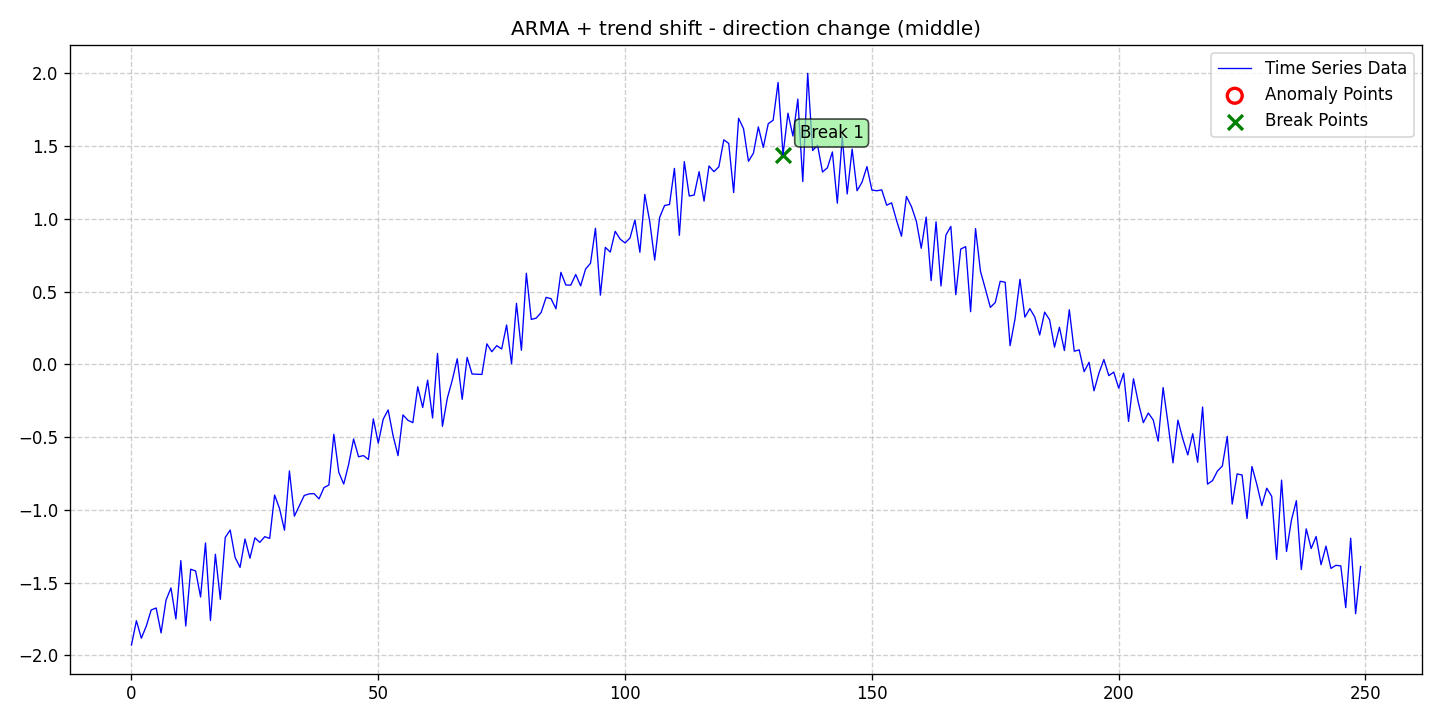

Values plotted in this chart, from the file beside it:
date, data, stationary, det_lin_up, det_lin_down, det_quad, det_cubic, det_exp, det_damped, stoc_trend, volatility, single_seas, multiple_seas, point_anom_single, point_anom_multi, collect_anom, context_anom, mean_shift, var_shift, trend_shift, point_anom_count, point_anom_location, point_anom_point, collect_anom_count
2020-01-01, -1.928, 0, 0, 0, 0, 0, 0, 0, 0, 0, 0, 0, 0, 0, 0, 0, 0, 0, 1, 0, none, , 0
2020-01-02, -1.762, 0, 0, 0, 0, 0, 0, 0, 0, 0, 0, 0, 0, 0, 0, 0, 0, 0, 1, 0, none, , 0
2020-01-03, -1.882, 0, 0, 0, 0, 0, 0, 0, 0, 0, 0, 0, 0, 0, 0, 0, 0, 0, 1, 0, none, , 0
2020-01-04, -1.799, 0, 0, 0, 0, 0, 0, 0, 0, 0, 0, 0, 0, 0, 0, 0, 0, 0, 1, 0, none, , 0
2020-01-05, -1.688, 0, 0, 0, 0, 0, 0, 0, 0, 0, 0, 0, 0, 0, 0, 0, 0, 0, 1, 0, none, , 0
2020-01-06, -1.674, 0, 0, 0, 0, 0, 0, 0, 0, 0, 0, 0, 0, 0, 0, 0, 0, 0, 1, 0, none, , 0
2020-01-07, -1.845, 0, 0, 0, 0, 0, 0, 0, 0, 0, 0, 0, 0, 0, 0, 0, 0, 0, 1, 0, none, , 0
2020-01-08, -1.62, 0, 0, 0, 0, 0, 0, 0, 0, 0, 0, 0, 0, 0, 0, 0, 0, 0, 1, 0, none, , 0
2020-01-09, -1.536, 0, 0, 0, 0, 0, 0, 0, 0, 0, 0, 0, 0, 0, 0, 0, 0, 0, 1, 0, none, , 0
2020-01-10, -1.75, 0, 0, 0, 0, 0, 0, 0, 0, 0, 0, 0, 0, 0, 0, 0, 0, 0, 1, 0, none, , 0
2020-01-11, -1.349, 0, 0, 0, 0, 0, 0, 0, 0, 0, 0, 0, 0, 0, 0, 0, 0, 0, 1, 0, none, , 0
2020-01-12, -1.798, 0, 0, 0, 0, 0, 0, 0, 0, 0, 0, 0, 0, 0, 0, 0, 0, 0, 1, 0, none, , 0
2020-01-13, -1.408, 0, 0, 0, 0, 0, 0, 0, 0, 0, 0, 0, 0, 0, 0, 0, 0, 0, 1, 0, none, , 0
2020-01-14, -1.42, 0, 0, 0, 0, 0, 0, 0, 0, 0, 0, 0, 0, 0, 0, 0, 0, 0, 1, 0, none, , 0
2020-01-15, -1.599, 0, 0, 0, 0, 0, 0, 0, 0, 0, 0, 0, 0, 0, 0, 0, 0, 0, 1, 0, none, , 0
2020-01-16, -1.227, 0, 0, 0, 0, 0, 0, 0, 0, 0, 0, 0, 0, 0, 0, 0, 0, 0, 1, 0, none, , 0
2020-01-17, -1.76, 0, 0, 0, 0, 0, 0, 0, 0, 0, 0, 0, 0, 0, 0, 0, 0, 0, 1, 0, none, , 0
2020-01-18, -1.305, 0, 0, 0, 0, 0, 0, 0, 0, 0, 0, 0, 0, 0, 0, 0, 0, 0, 1, 0, none, , 0
2020-01-19, -1.615, 0, 0, 0, 0, 0, 0, 0, 0, 0, 0, 0, 0, 0, 0, 0, 0, 0, 1, 0, none, , 0
2020-01-20, -1.189, 0, 0, 0, 0, 0, 0, 0, 0, 0, 0, 0, 0, 0, 0, 0, 0, 0, 1, 0, none, , 0
2020-01-21, -1.138, 0, 0, 0, 0, 0, 0, 0, 0, 0, 0, 0, 0, 0, 0, 0, 0, 0, 1, 0, none, , 0
2020-01-22, -1.327, 0, 0, 0, 0, 0, 0, 0, 0, 0, 0, 0, 0, 0, 0, 0, 0, 0, 1, 0, none, , 0
2020-01-23, -1.395, 0, 0, 0, 0, 0, 0, 0, 0, 0, 0, 0, 0, 0, 0, 0, 0, 0, 1, 0, none, , 0
2020-01-24, -1.2, 0, 0, 0, 0, 0, 0, 0, 0, 0, 0, 0, 0, 0, 0, 0, 0, 0, 1, 0, none, , 0
2020-01-25, -1.332, 0, 0, 0, 0, 0, 0, 0, 0, 0, 0, 0, 0, 0, 0, 0, 0, 0, 1, 0, none, , 0
2020-01-26, -1.192, 0, 0, 0, 0, 0, 0, 0, 0, 0, 0, 0, 0, 0, 0, 0, 0, 0, 1, 0, none, , 0
2020-01-27, -1.223, 0, 0, 0, 0, 0, 0, 0, 0, 0, 0, 0, 0, 0, 0, 0, 0, 0, 1, 0, none, , 0
2020-01-28, -1.184, 0, 0, 0, 0, 0, 0, 0, 0, 0, 0, 0, 0, 0, 0, 0, 0, 0, 1, 0, none, , 0
2020-01-29, -1.196, 0, 0, 0, 0, 0, 0, 0, 0, 0, 0, 0, 0, 0, 0, 0, 0, 0, 1, 0, none, , 0
2020-01-30, -0.8981, 0, 0, 0, 0, 0, 0, 0, 0, 0, 0, 0, 0, 0, 0, 0, 0, 0, 1, 0, none, , 0
2020-01-31, -0.9913, 0, 0, 0, 0, 0, 0, 0, 0, 0, 0, 0, 0, 0, 0, 0, 0, 0, 1, 0, none, , 0
2020-02-01, -1.14, 0, 0, 0, 0, 0, 0, 0, 0, 0, 0, 0, 0, 0, 0, 0, 0, 0, 1, 0, none, , 0
2020-02-02, -0.7322, 0, 0, 0, 0, 0, 0, 0, 0, 0, 0, 0, 0, 0, 0, 0, 0, 0, 1, 0, none, , 0
2020-02-03, -1.043, 0, 0, 0, 0, 0, 0, 0, 0, 0, 0, 0, 0, 0, 0, 0, 0, 0, 1, 0, none, , 0
2020-02-04, -0.9716, 0, 0, 0, 0, 0, 0, 0, 0, 0, 0, 0, 0, 0, 0, 0, 0, 0, 1, 0, none, , 0
2020-02-05, -0.9009, 0, 0, 0, 0, 0, 0, 0, 0, 0, 0, 0, 0, 0, 0, 0, 0, 0, 1, 0, none, , 0
2020-02-06, -0.89, 0, 0, 0, 0, 0, 0, 0, 0, 0, 0, 0, 0, 0, 0, 0, 0, 0, 1, 0, none, , 0
2020-02-07, -0.8881, 0, 0, 0, 0, 0, 0, 0, 0, 0, 0, 0, 0, 0, 0, 0, 0, 0, 1, 0, none, , 0
2020-02-08, -0.9241, 0, 0, 0, 0, 0, 0, 0, 0, 0, 0, 0, 0, 0, 0, 0, 0, 0, 1, 0, none, , 0
2020-02-09, -0.8467, 0, 0, 0, 0, 0, 0, 0, 0, 0, 0, 0, 0, 0, 0, 0, 0, 0, 1, 0, none, , 0
2020-02-10, -0.8286, 0, 0, 0, 0, 0, 0, 0, 0, 0, 0, 0, 0, 0, 0, 0, 0, 0, 1, 0, none, , 0
2020-02-11, -0.4803, 0, 0, 0, 0, 0, 0, 0, 0, 0, 0, 0, 0, 0, 0, 0, 0, 0, 1, 0, none, , 0
2020-02-12, -0.742, 0, 0, 0, 0, 0, 0, 0, 0, 0, 0, 0, 0, 0, 0, 0, 0, 0, 1, 0, none, , 0
2020-02-13, -0.8224, 0, 0, 0, 0, 0, 0, 0, 0, 0, 0, 0, 0, 0, 0, 0, 0, 0, 1, 0, none, , 0
2020-02-14, -0.6866, 0, 0, 0, 0, 0, 0, 0, 0, 0, 0, 0, 0, 0, 0, 0, 0, 0, 1, 0, none, , 0
2020-02-15, -0.5129, 0, 0, 0, 0, 0, 0, 0, 0, 0, 0, 0, 0, 0, 0, 0, 0, 0, 1, 0, none, , 0
2020-02-16, -0.6347, 0, 0, 0, 0, 0, 0, 0, 0, 0, 0, 0, 0, 0, 0, 0, 0, 0, 1, 0, none, , 0
2020-02-17, -0.6267, 0, 0, 0, 0, 0, 0, 0, 0, 0, 0, 0, 0, 0, 0, 0, 0, 0, 1, 0, none, , 0
2020-02-18, -0.6531, 0, 0, 0, 0, 0, 0, 0, 0, 0, 0, 0, 0, 0, 0, 0, 0, 0, 1, 0, none, , 0
2020-02-19, -0.3741, 0, 0, 0, 0, 0, 0, 0, 0, 0, 0, 0, 0, 0, 0, 0, 0, 0, 1, 0, none, , 0
2020-02-20, -0.5411, 0, 0, 0, 0, 0, 0, 0, 0, 0, 0, 0, 0, 0, 0, 0, 0, 0, 1, 0, none, , 0
2020-02-21, -0.3763, 0, 0, 0, 0, 0, 0, 0, 0, 0, 0, 0, 0, 0, 0, 0, 0, 0, 1, 0, none, , 0
2020-02-22, -0.3127, 0, 0, 0, 0, 0, 0, 0, 0, 0, 0, 0, 0, 0, 0, 0, 0, 0, 1, 0, none, , 0
2020-02-23, -0.4898, 0, 0, 0, 0, 0, 0, 0, 0, 0, 0, 0, 0, 0, 0, 0, 0, 0, 1, 0, none, , 0
2020-02-24, -0.627, 0, 0, 0, 0, 0, 0, 0, 0, 0, 0, 0, 0, 0, 0, 0, 0, 0, 1, 0, none, , 0
2020-02-25, -0.347, 0, 0, 0, 0, 0, 0, 0, 0, 0, 0, 0, 0, 0, 0, 0, 0, 0, 1, 0, none, , 0
2020-02-26, -0.3838, 0, 0, 0, 0, 0, 0, 0, 0, 0, 0, 0, 0, 0, 0, 0, 0, 0, 1, 0, none, , 0
2020-02-27, -0.4005, 0, 0, 0, 0, 0, 0, 0, 0, 0, 0, 0, 0, 0, 0, 0, 0, 0, 1, 0, none, , 0
2020-02-28, -0.1536, 0, 0, 0, 0, 0, 0, 0, 0, 0, 0, 0, 0, 0, 0, 0, 0, 0, 1, 0, none, , 0
2020-02-29, -0.2962, 0, 0, 0, 0, 0, 0, 0, 0, 0, 0, 0, 0, 0, 0, 0, 0, 0, 1, 0, none, , 0
... 190 more rows
